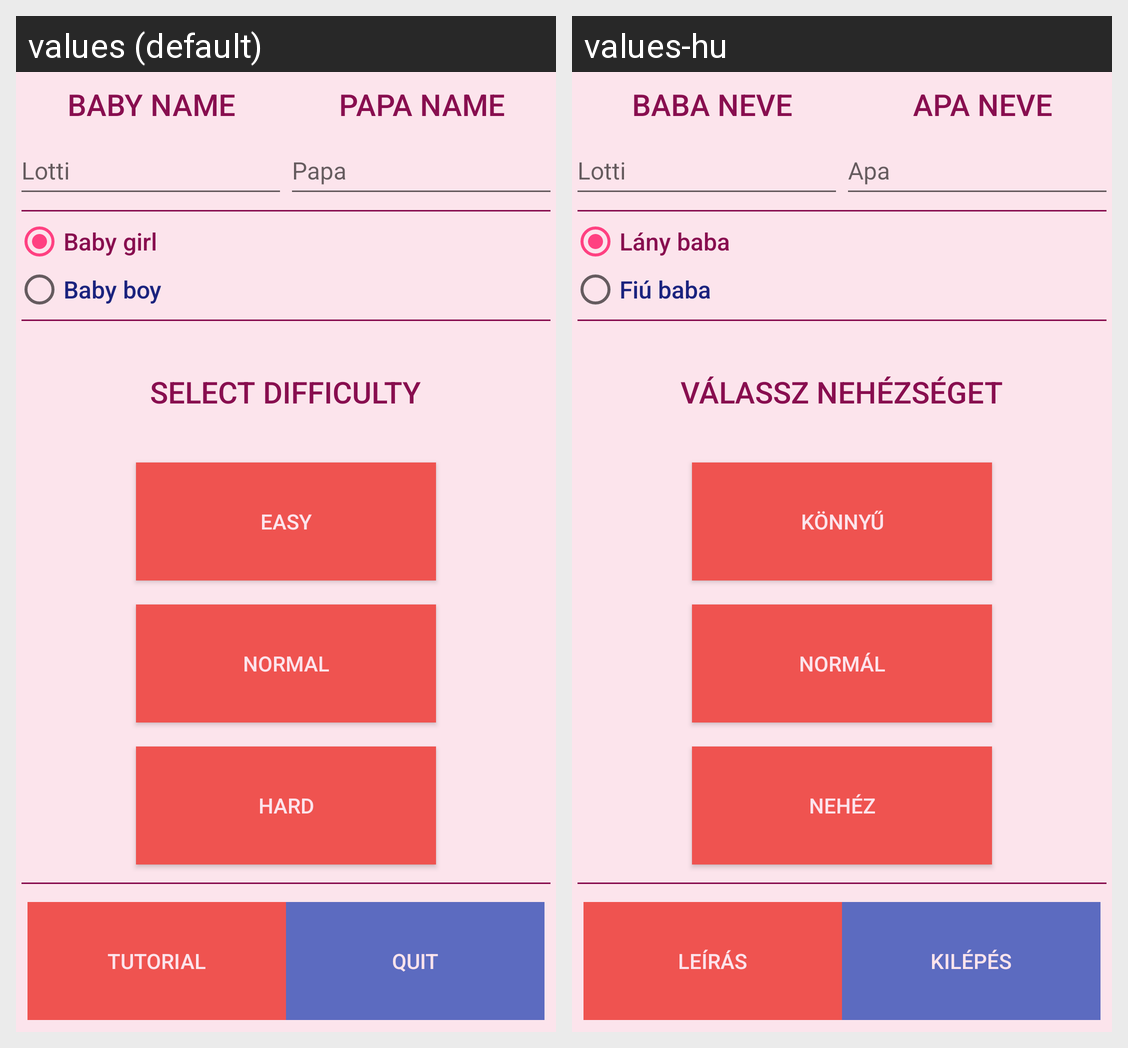

Strings drawn on this Android screen and how each of the app's shown locales translates them:
Android screen res/layout/activity_main_menu.xml rendered under 2 locales, left to right: values (default), values-hu. Device: Nexus 5 (rendered at 1080×1920; each locale shown at half size, 540×960, under a caption strip naming it); theme AppTheme.
Strings drawn on this screen, with the default value and each locale's value (text and hints the layout hard-codes, and strings that could not be matched under every locale, appear in the picture but are not listed):

main_tv_baby_name
  values: Baby name
  values-hu: Baba neve

main_tv_papa_name
  values: Papa name
  values-hu: Apa neve

baby_name
  values: Lotti
  values-hu: Lotti  [not translated; the default value is used]

papa_name
  values: Papa
  values-hu: Apa

main_tv_baby_girl
  values: Baby girl
  values-hu: Lány baba

main_tv_baby_boy
  values: Baby boy
  values-hu: Fiú baba

select_difficulty
  values: Select difficulty
  values-hu: Válassz nehézséget

bu_easy
  values: Easy
  values-hu: Könnyű

bu_normal
  values: Normal
  values-hu: Normál

bu_hard
  values: Hard
  values-hu: Nehéz

bu_tutorial
  values: Tutorial
  values-hu: Leírás

bu_quit
  values: Quit
  values-hu: Kilépés
